3-way image classification set "imagenes" from GitHub (jdramirez/UCO_ML_AI); label vocabulary: descuento, personas, product.

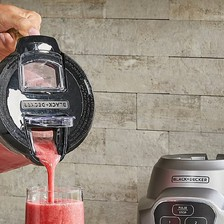
Label: product

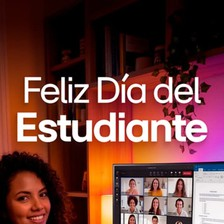
Label: personas

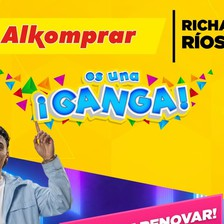
Label: descuento

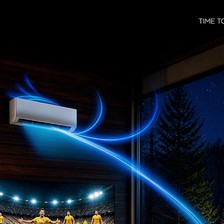
Label: product

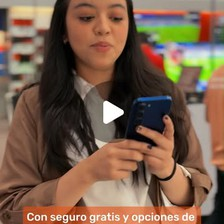
Label: personas

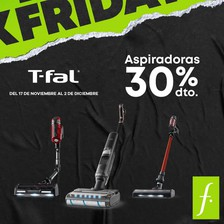
Label: descuento
